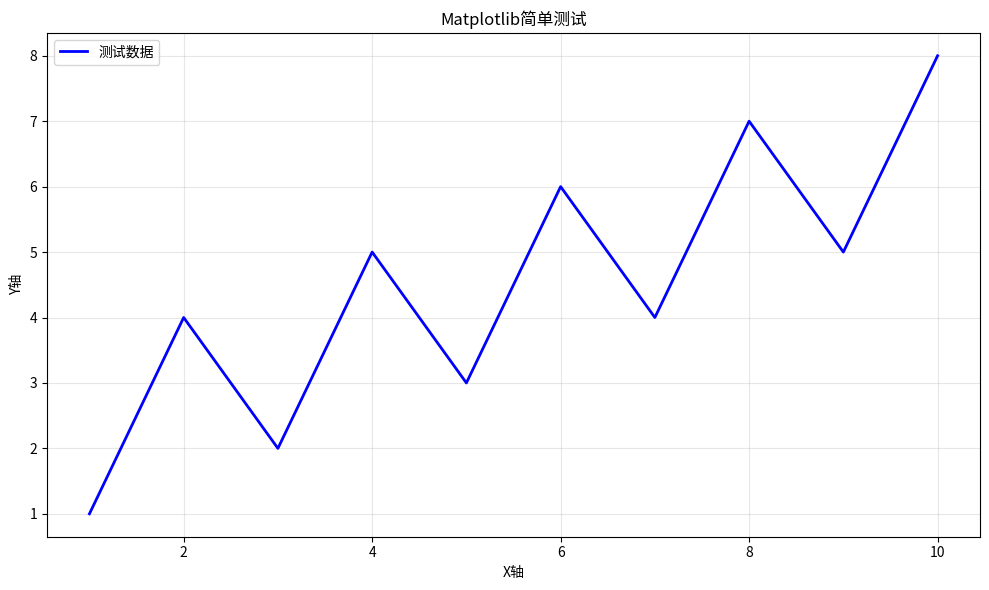

Write the Python code that produced this figure.
# test_plot_simple.py
import os
import matplotlib
matplotlib.use('Agg')  # 强制使用Agg后端
import matplotlib.pyplot as plt
import numpy as np

print("开始测试Matplotlib...")

# 创建简单的数据
x = [1, 2, 3, 4, 5, 6, 7, 8, 9, 10]
y = [1, 4, 2, 5, 3, 6, 4, 7, 5, 8]

# 创建图形
fig, ax = plt.subplots(figsize=(10, 6))
ax.plot(x, y, 'b-', linewidth=2, label='测试数据')
ax.set_xlabel('X轴')
ax.set_ylabel('Y轴')
ax.set_title('Matplotlib简单测试')
ax.legend()
ax.grid(True, alpha=0.3)

# 保存图形
output_path = 'test_output.png'
plt.tight_layout()
plt.savefig(output_path, dpi=150)
plt.close(fig)  # 关闭图形释放内存

print(f"图表已保存到: {output_path}")
if os.path.exists(output_path):
    file_size = os.path.getsize(output_path)
    print(f"✓ 文件大小: {file_size:,} 字节")
else:
    print("✗ 错误: 文件未创建")
